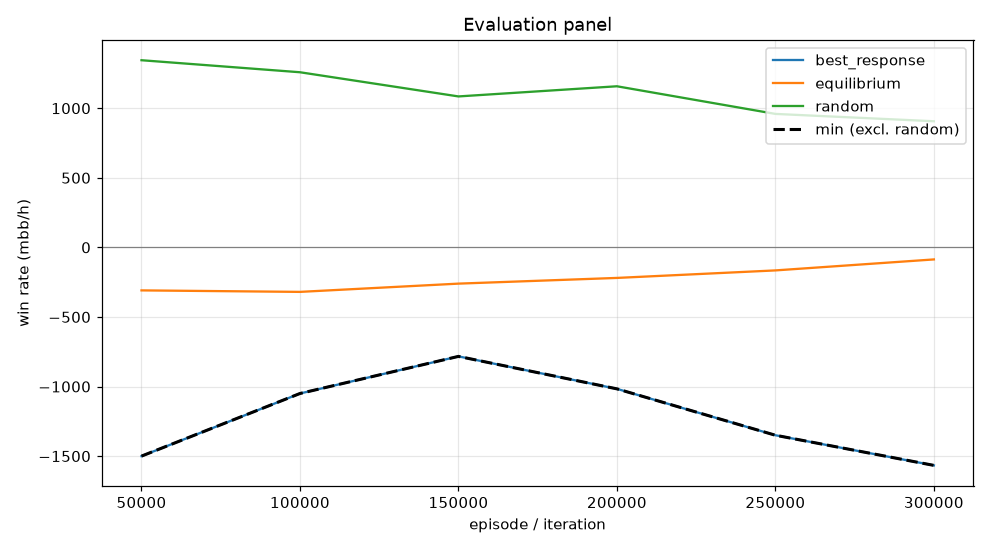

Data behind this chart, as committed beside it:
episode, min, mean, best_response_mean, best_response_se, equilibrium_mean, equilibrium_se, random_mean, random_se, act_call, act_raise, act_fold, act_check
49999, -1500, -309, -1500, 0.0, -309, 0.0, 1345, 0.0, 0.135, 0.6292, 0.02408, 0.2117
99999, -1050, -319.8, -1050, 0.0, -319.8, 0.0, 1259, 0.0, 0.1875, 0.5375, 0.05052, 0.2244
149999, -783.3, -260.4, -783.3, 0.0, -260.4, 0.0, 1085, 0.0, 0.2592, 0.4416, 0.08302, 0.2161
199999, -1017, -219.4, -1017, 0.0, -219.4, 0.0, 1158, 0.0, 0.172, 0.4301, 0.08227, 0.3156
249999, -1350, -165.5, -1350, 0.0, -165.5, 0.0, 959.3, 0.0, 0.2865, 0.3628, 0.09451, 0.2562
299999, -1567, -86.52, -1567, 0.0, -86.52, 0.0, 906.5, 0.0, 0.298, 0.4005, 0.1007, 0.2009
